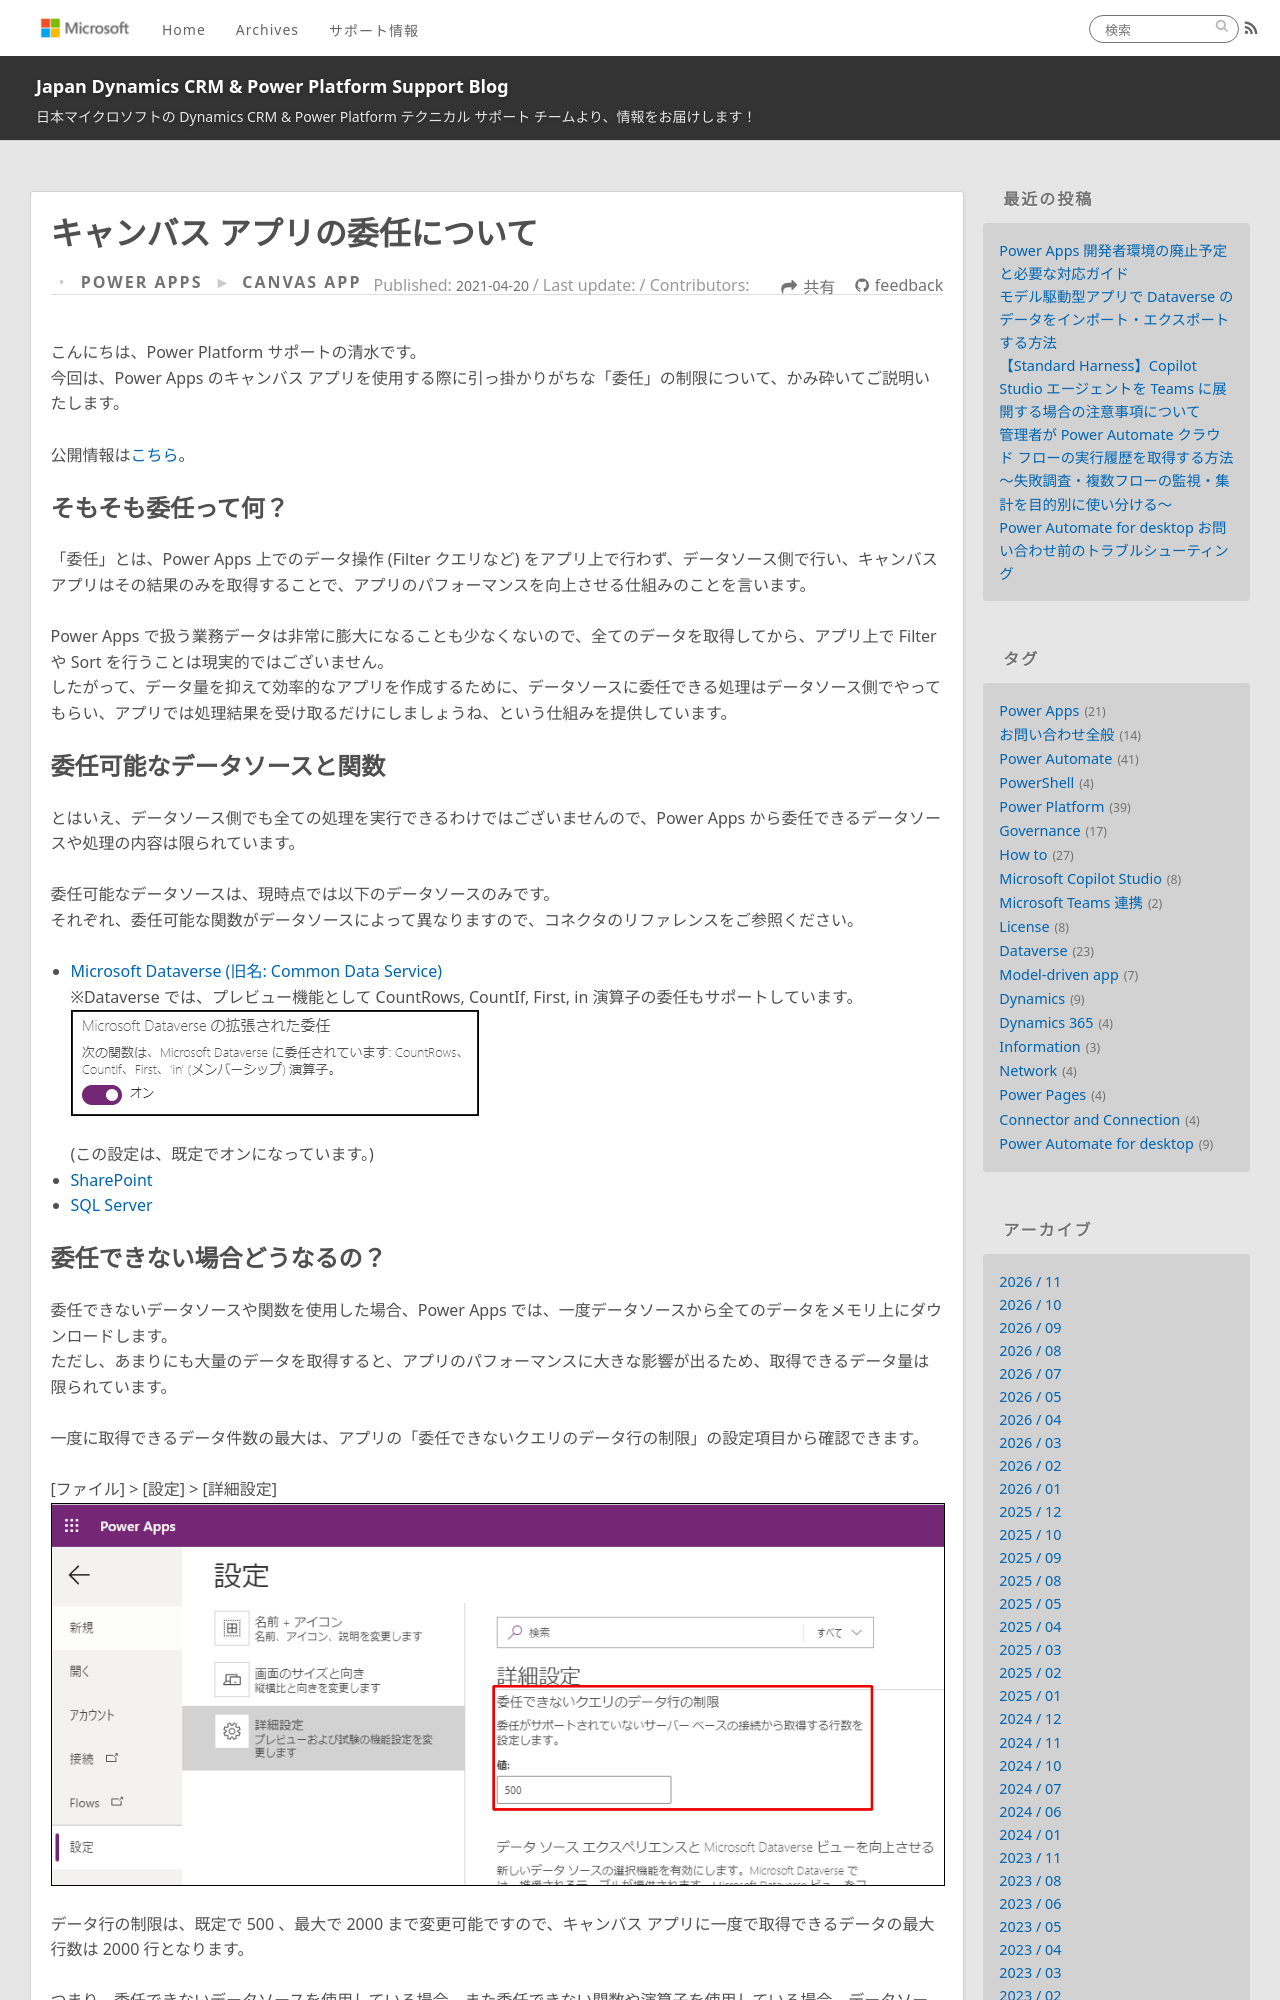

repository: jpdynamicscrm/blog · page: canvasapp/Canvas-app-delegation/index.html · generator: jekyll

---
title: キャンバス アプリの委任について
date: 2021-04-20 00:00:00
tags:
  - Canvas app
  - 委任
  - Power Apps
categories:
  - [Power Apps, Canvas app]
---

# キャンバス アプリの委任について

こんにちは、Power Platform サポートの清水です。
今回は、Power Apps のキャンバス アプリを使用する際に引っ掛かりがちな「委任」の制限について、かみ砕いてご説明いたします。


公開情報は[こちら](https://learn.microsoft.com/ja-jp/power-apps/maker/canvas-apps/delegation-overview)。

<!-- more -->

## そもそも委任って何？
「委任」とは、Power Apps 上でのデータ操作 (Filter クエリなど) をアプリ上で行わず、データソース側で行い、キャンバス アプリはその結果のみを取得することで、アプリのパフォーマンスを向上させる仕組みのことを言います。

Power Apps で扱う業務データは非常に膨大になることも少なくないので、全てのデータを取得してから、アプリ上で Filter や Sort を行うことは現実的ではございません。
したがって、データ量を抑えて効率的なアプリを作成するために、データソースに委任できる処理はデータソース側でやってもらい、アプリでは処理結果を受け取るだけにしましょうね、という仕組みを提供しています。
